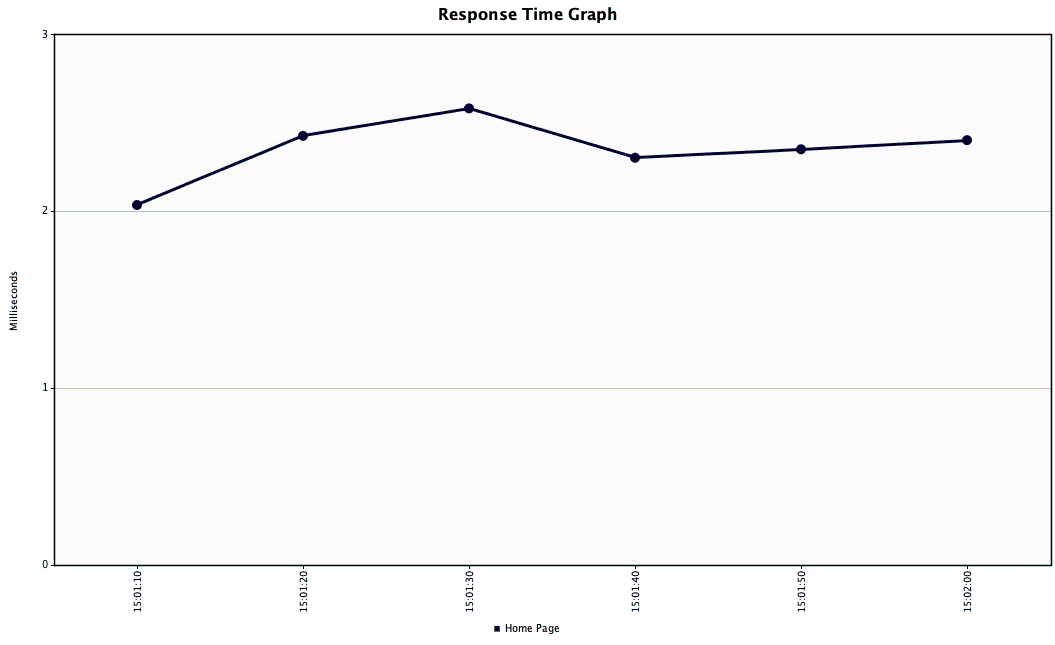

Values plotted in this chart, from the file beside it:
Label, # Samples, Average, Median, 90% Line, 95% Line, 99% Line, Min, Max, Error %, Throughput, Received KB/sec, Sent KB/sec
Home Page, 232617, 2, 2, 3, 4, 5, 0, 176, 0.000%, 3883, 726.9, 466.4
TOTAL, 232617, 2, 2, 3, 4, 5, 0, 176, 0.000%, 3883, 726.9, 466.4
